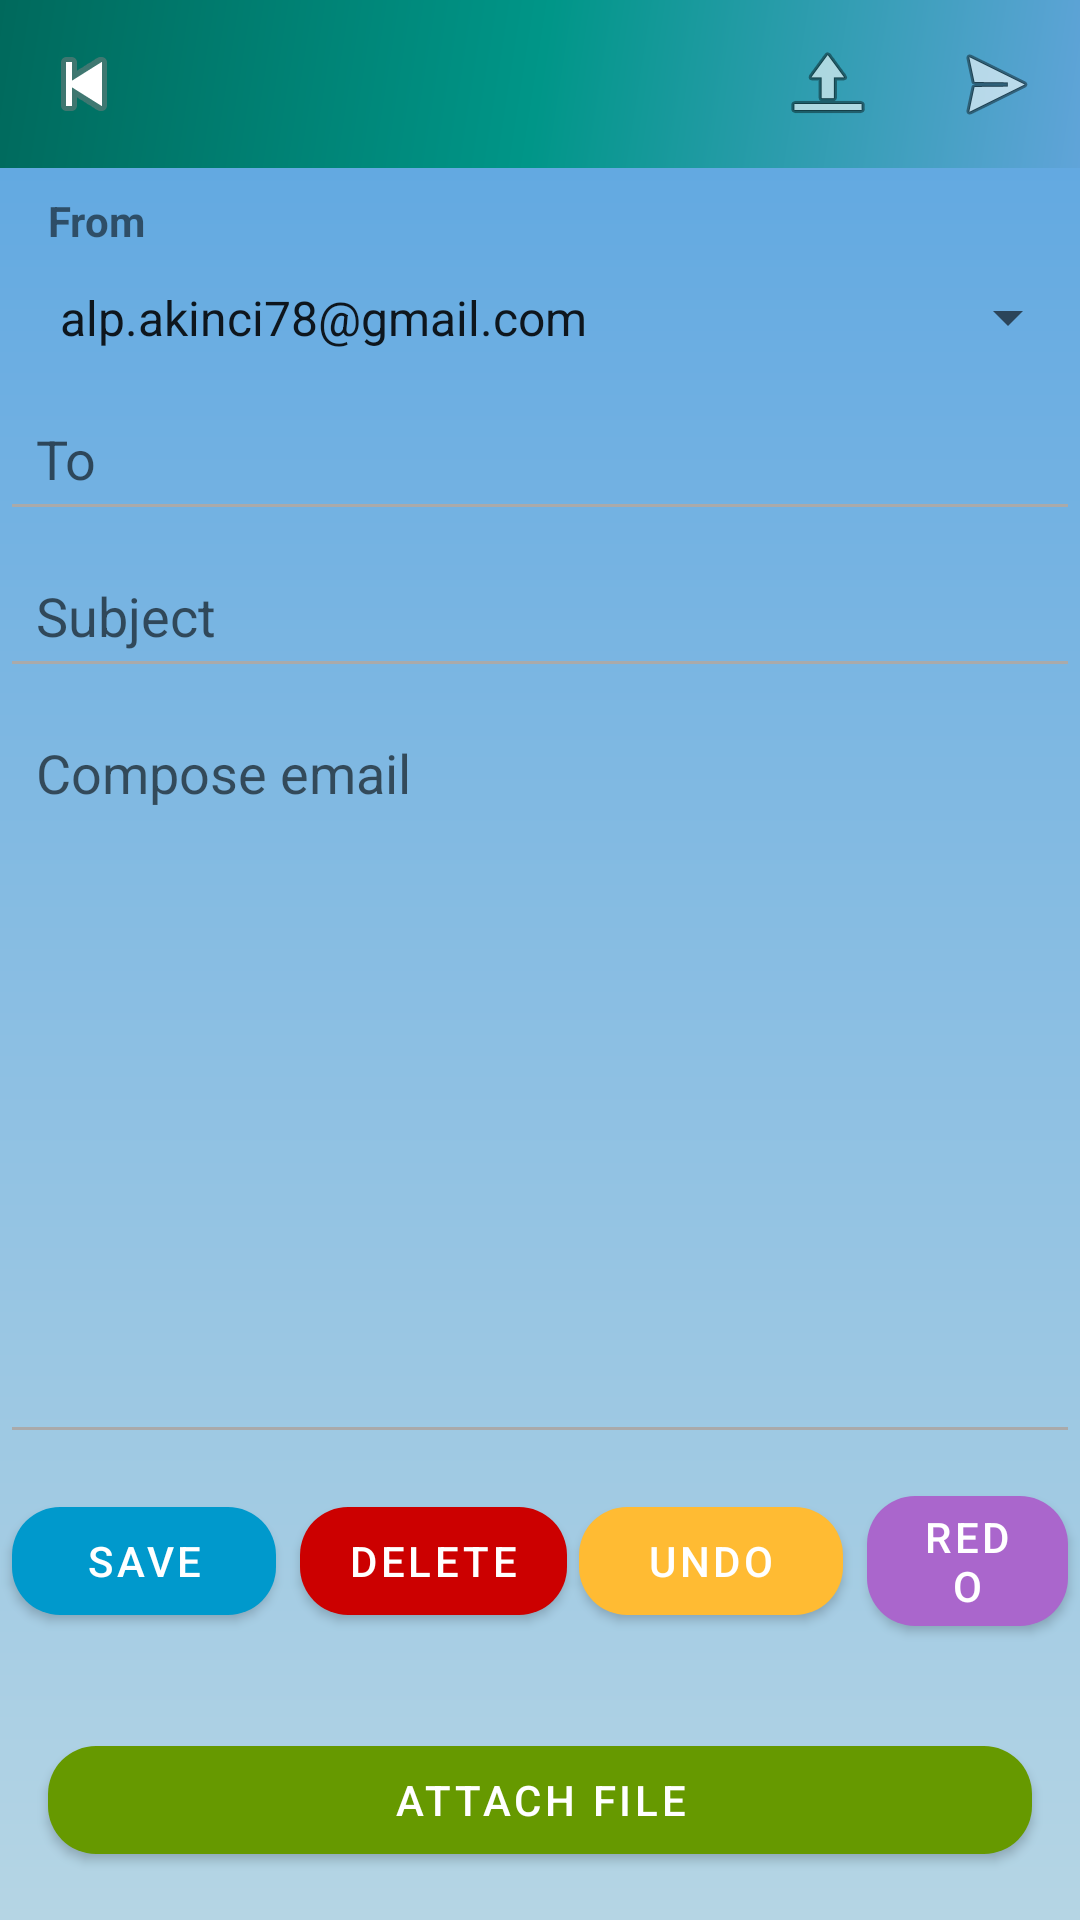

This screen was rendered from an Android layout file. Write that file and the resources it references.
<!-- AndroidManifest.xml: activity theme Theme.MaterialComponents.DayNight.NoActionBar -->
<!-- res/layout/compose_email.xml -->
<?xml version="1.0" encoding="utf-8"?>
<LinearLayout
    xmlns:android="http://schemas.android.com/apk/res/android"
    xmlns:app="http://schemas.android.com/apk/res-auto"
    android:layout_width="match_parent"
    android:layout_height="match_parent"
    android:orientation="vertical"
    android:background="@drawable/background_gradient">

    
    <androidx.appcompat.widget.Toolbar
        android:id="@+id/toolbar_compose"
        android:layout_width="match_parent"
        android:layout_height="?attr/actionBarSize"
        android:background="@drawable/rect_side_nav_bar"
        android:theme="@style/ThemeOverlay.MaterialComponents.Dark.ActionBar"
        app:navigationIcon="@android:drawable/ic_media_previous"
        app:title=""
        app:menu="@menu/menu_compose_toolbar" />

    
    <TextView
        android:layout_width="match_parent"
        android:layout_height="wrap_content"
        android:text="From"
        android:textStyle="bold"
        android:paddingStart="16dp"
        android:paddingTop="8dp" />

    <Spinner
        android:id="@+id/spinner_from"
        android:layout_width="match_parent"
        android:layout_height="wrap_content"
        android:entries="@array/sender_accounts"
        android:padding="12dp"
        android:spinnerMode="dropdown" />

    
    <EditText
        android:id="@+id/edit_to"
        android:layout_width="match_parent"
        android:layout_height="wrap_content"
        android:hint="To"
        android:inputType="textEmailAddress"
        android:padding="12dp"
        android:backgroundTint="@android:color/darker_gray" />

    
    <EditText
        android:id="@+id/edit_subject"
        android:layout_width="match_parent"
        android:layout_height="wrap_content"
        android:hint="Subject"
        android:inputType="text"
        android:padding="12dp"
        android:layout_marginTop="4dp"
        android:backgroundTint="@android:color/darker_gray" />

    
    <EditText
        android:id="@+id/edit_body"
        android:layout_width="match_parent"
        android:layout_height="0dp"
        android:layout_weight="1"
        android:hint="Compose email"
        android:inputType="textMultiLine"
        android:gravity="top"
        android:padding="12dp"
        android:backgroundTint="@android:color/darker_gray"
        android:layout_marginTop="4dp" />

    
    <TextView
        android:id="@+id/text_preset_preview"
        android:layout_width="match_parent"
        android:layout_height="wrap_content"
        android:padding="12dp"
        android:textColor="@android:color/black"
        android:background="@android:color/darker_gray"
        android:visibility="gone"
        android:textStyle="italic" />

    
    <HorizontalScrollView
        android:id="@+id/preset_scroll"
        android:layout_width="match_parent"
        android:layout_height="wrap_content"
        android:fillViewport="true"
        android:scrollbars="none">

        <LinearLayout
            android:id="@+id/preset_container"
            android:layout_width="wrap_content"
            android:layout_height="wrap_content"
            android:orientation="horizontal" />

    </HorizontalScrollView>

    
    <LinearLayout
        android:layout_width="match_parent"
        android:layout_height="wrap_content"
        android:orientation="horizontal"
        android:gravity="center"
        android:paddingTop="4dp"
        android:layout_marginBottom="8dp">

        <com.google.android.material.button.MaterialButton
            android:id="@+id/button_save_custom"
            android:layout_width="wrap_content"
            android:layout_height="wrap_content"
            android:text="Save"
            android:layout_margin="4dp"
            app:cornerRadius="16dp"
            app:backgroundTint="@android:color/holo_blue_dark"
            android:textColor="@android:color/white" />

        <com.google.android.material.button.MaterialButton
            android:id="@+id/button_delete_custom"
            android:layout_width="wrap_content"
            android:layout_height="wrap_content"
            android:text="Delete"
            android:layout_margin="4dp"
            app:cornerRadius="16dp"
            app:backgroundTint="@android:color/holo_red_dark"
            android:textColor="@android:color/white" />

        <com.google.android.material.button.MaterialButton
            android:id="@+id/button_undo"
            android:layout_width="wrap_content"
            android:layout_height="wrap_content"
            android:text="Undo"
            android:icon="@android:drawable/ic_menu_revert"
            app:iconTint="@android:color/white"
            app:backgroundTint="@android:color/holo_orange_light"
            app:cornerRadius="16dp"
            android:layout_marginEnd="4dp" />

        <com.google.android.material.button.MaterialButton
            android:id="@+id/button_redo"
            android:layout_width="wrap_content"
            android:layout_height="wrap_content"
            android:text="Redo"
            android:layout_margin="4dp"
            app:cornerRadius="16dp"
            app:backgroundTint="@android:color/holo_purple"
            android:textColor="@android:color/white" />
    </LinearLayout>

    
    <TextView
        android:id="@+id/text_attachment"
        android:layout_width="match_parent"
        android:layout_height="wrap_content"
        android:text=""
        android:textColor="@android:color/holo_green_dark"
        android:textStyle="italic"
        android:paddingStart="16dp"
        android:paddingTop="8dp"
        android:paddingBottom="4dp"
        android:visibility="gone" />

    
    <com.google.android.material.button.MaterialButton
        android:id="@+id/button_attach_file"
        android:layout_width="match_parent"
        android:layout_height="wrap_content"
        android:text="Attach File"
        android:icon="@android:drawable/ic_menu_upload"
        app:iconPadding="8dp"
        app:cornerRadius="16dp"
        app:iconTint="@android:color/white"
        app:backgroundTint="@android:color/holo_green_dark"
        android:textColor="@android:color/white"
        android:layout_margin="16dp" />
</LinearLayout>
<!-- resources referenced by this layout -->
<resources>
  <string-array name="sender_accounts">
          <item>alp.akinci78@gmail.com</item>
          <item>demo@example.com</item>
      </string-array>
  <!-- drawable background_gradient (drawable) -->
  <?xml version="1.0" encoding="utf-8"?>
  <shape xmlns:android="http://schemas.android.com/apk/res/android"
      android:shape="rectangle">
  
      <gradient
          android:angle="270"
          android:startColor="#5BA5E1"
          android:endColor="#B5D5E4"
          android:type="linear" />
  
  </shape>
  <!-- drawable rect_side_nav_bar (drawable) -->
  <shape xmlns:android="http://schemas.android.com/apk/res/android"
      android:shape="rectangle">
      <gradient
          android:angle="135"
          android:startColor="#60A4D9"
          android:centerColor="#009688"
          android:endColor="#00695C"
          android:type="linear" />
  
  </shape>
</resources>
